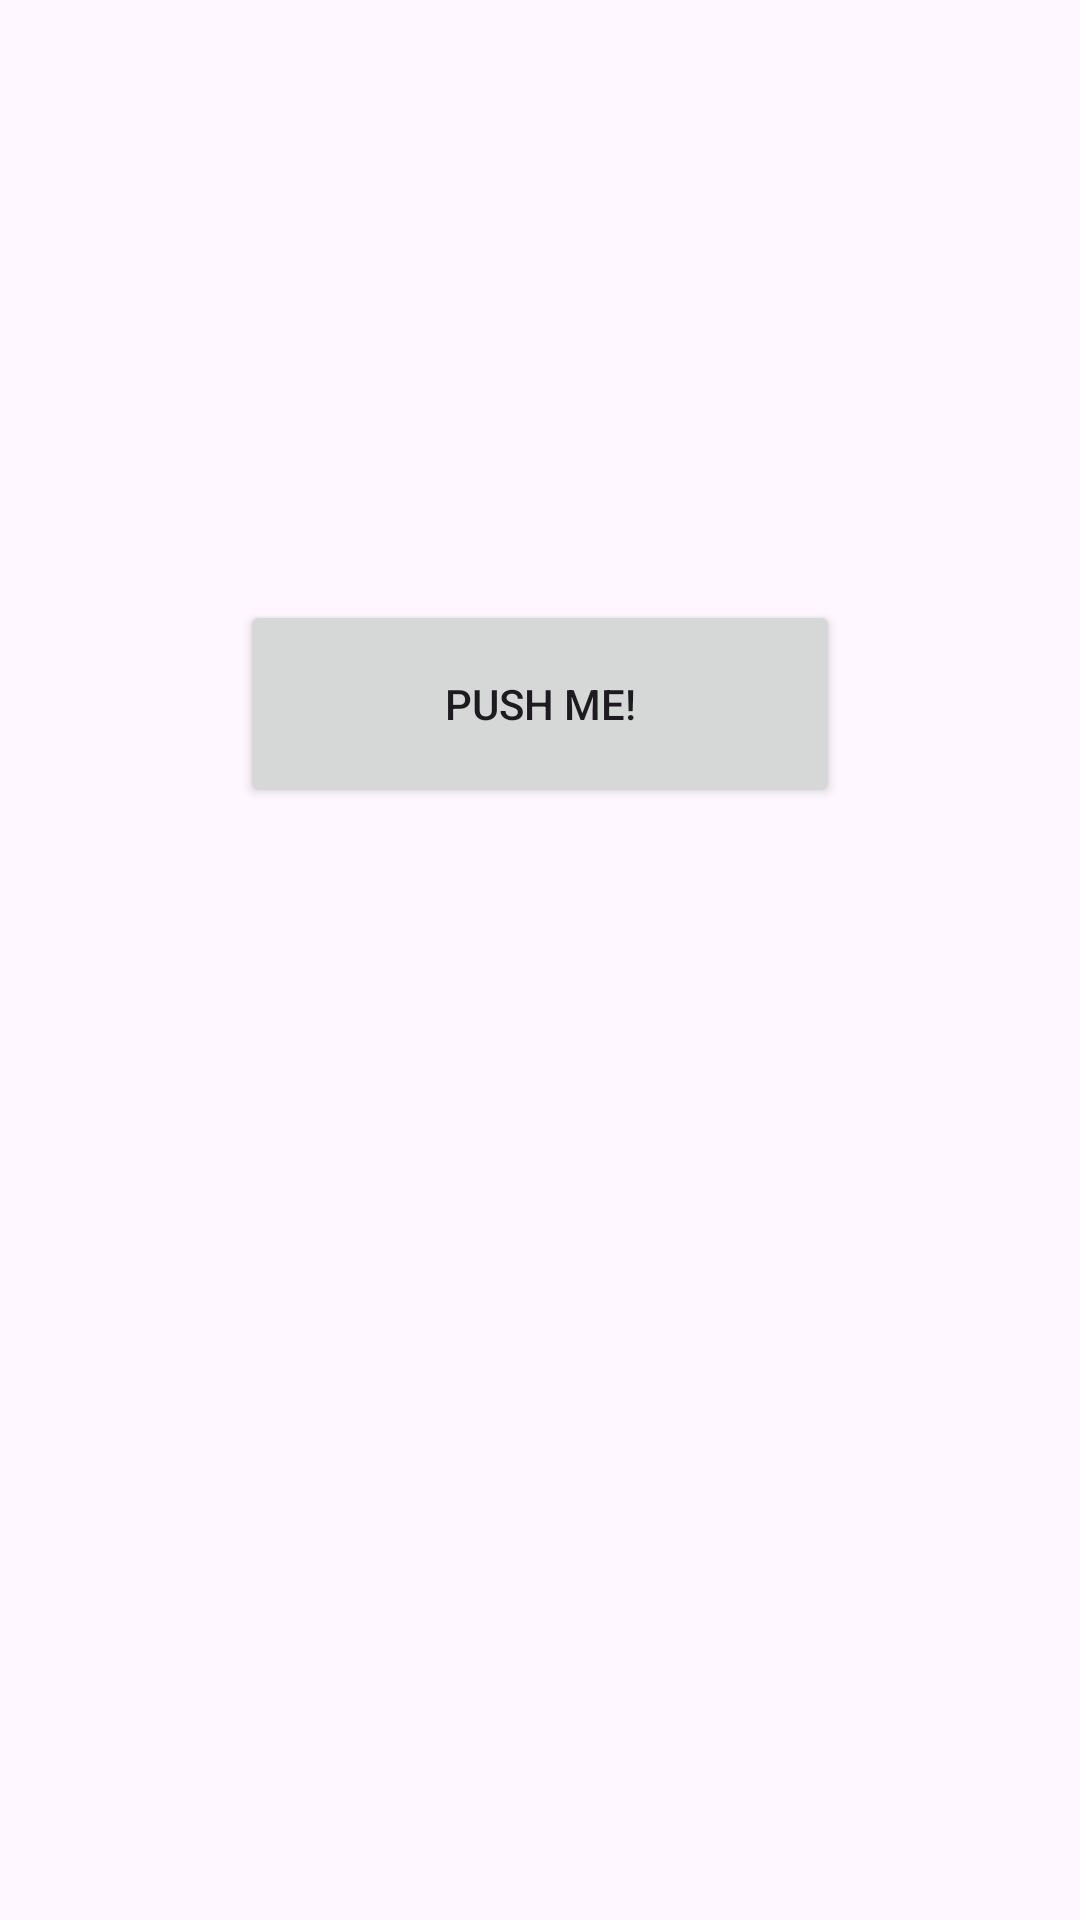

Write the Android layout XML for this screen, with the resource values it uses.
<!-- AndroidManifest.xml: application theme Theme.EnglishWordsApp -->
<!-- res/layout/activity_second.xml -->
<?xml version="1.0" encoding="utf-8"?>
<androidx.constraintlayout.widget.ConstraintLayout xmlns:android="http://schemas.android.com/apk/res/android"
    xmlns:app="http://schemas.android.com/apk/res-auto"
    xmlns:tools="http://schemas.android.com/tools"
    android:layout_width="match_parent"
    android:layout_height="match_parent">

    <Button
        android:layout_width="200dp"
        android:layout_height="69dp"
        android:layout_marginTop="200dp"
        android:text="PUSH ME!"
        app:layout_constraintEnd_toEndOf="parent"
        app:layout_constraintStart_toStartOf="parent"
        app:layout_constraintTop_toTopOf="parent"/>

</androidx.constraintlayout.widget.ConstraintLayout>


<!-- resources referenced by this layout -->
<resources>
  <style name="Theme.EnglishWordsApp" parent="Base.Theme.EnglishWordsApp" />
  <style name="Base.Theme.EnglishWordsApp" parent="Theme.Material3.DayNight.NoActionBar">
          
          
          <item name="android:statusBarColor">@color/white</item>
          <item name="android:windowLightStatusBar">true</item>
      </style>
  <!-- not gathered from this repository: default colours our renderer supplied (Android Studio template values) -->
  <color name="white">#FFFFFFFF</color>
</resources>
